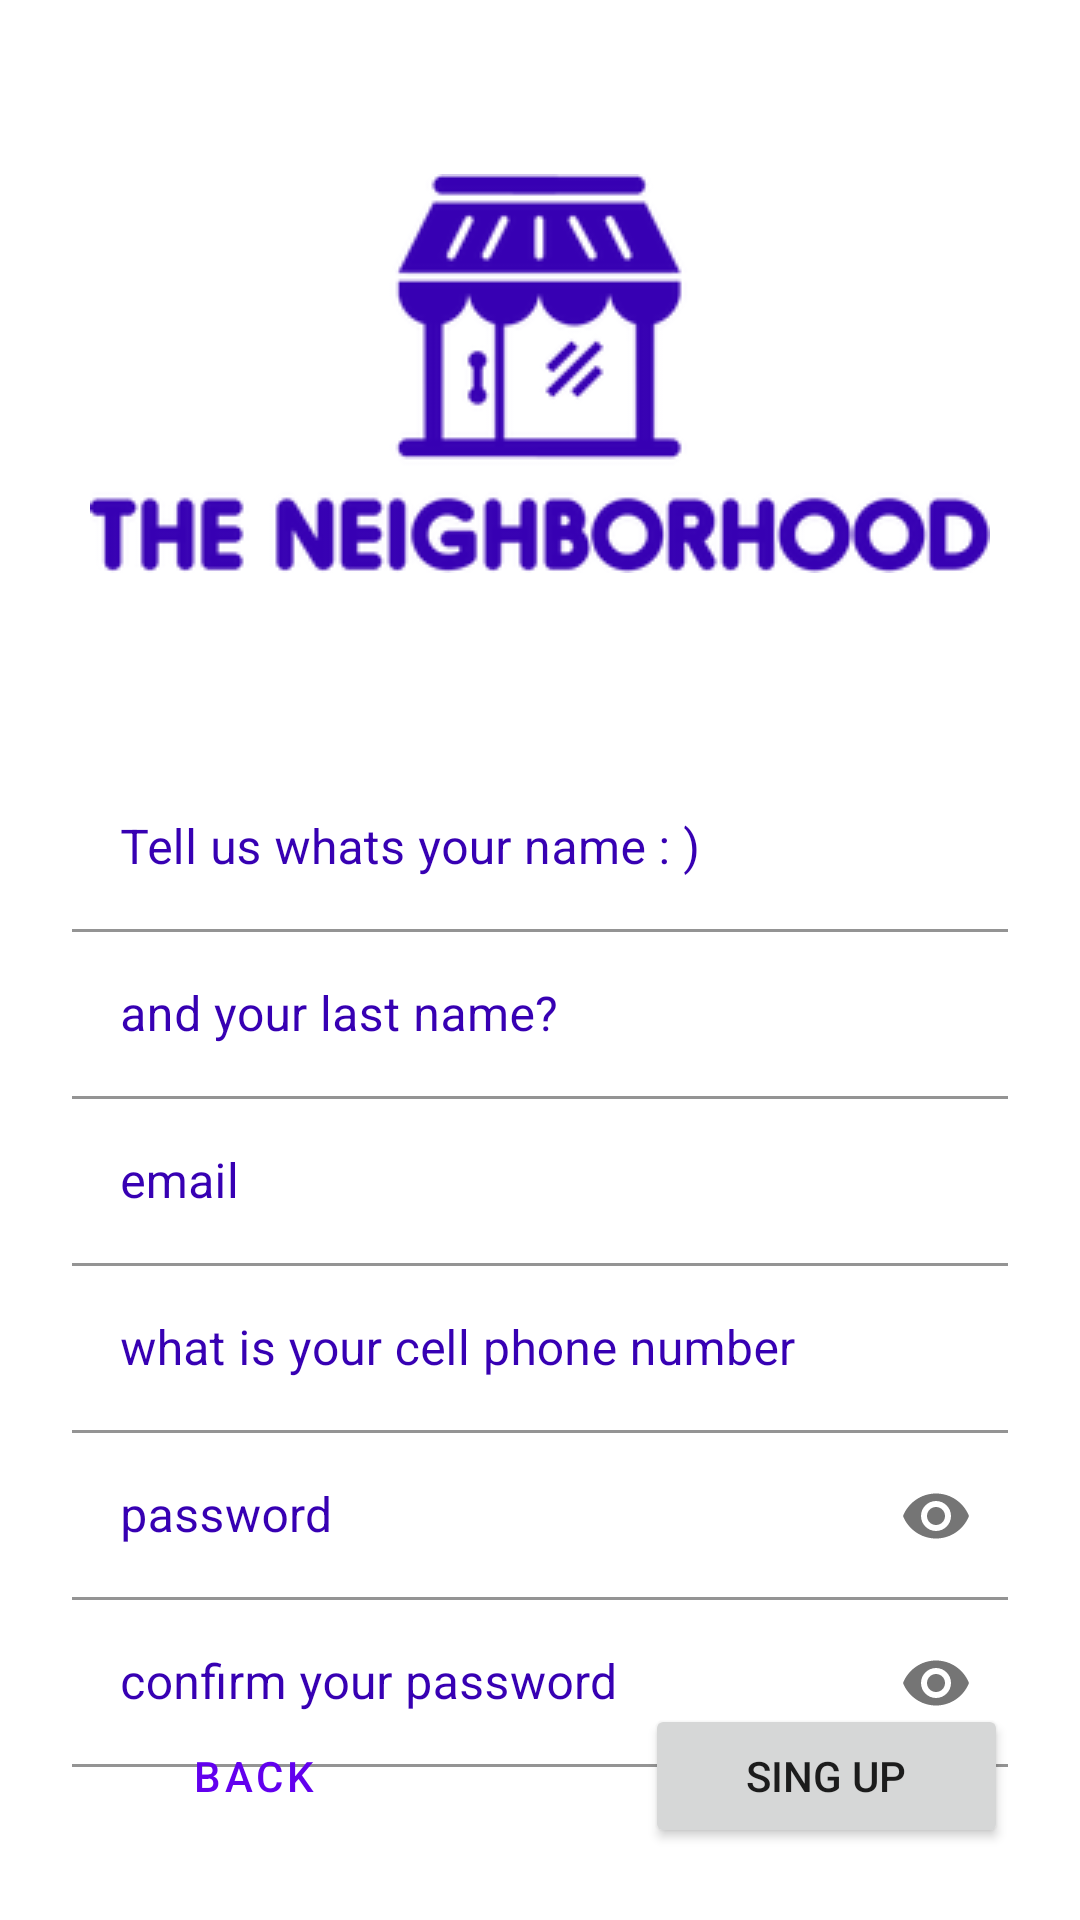

Produce the Android XML layout that renders to this screen, including the resource entries it uses.
<!-- AndroidManifest.xml: application theme Theme.TheNeighborhood -->
<!-- res/layout/personal_information_request.xml -->
<?xml version="1.0" encoding="utf-8"?>
<androidx.constraintlayout.widget.ConstraintLayout xmlns:android="http://schemas.android.com/apk/res/android"
    xmlns:app="http://schemas.android.com/apk/res-auto"
    xmlns:tools="http://schemas.android.com/tools"
    android:layout_width="match_parent"
    android:layout_height="match_parent"
    android:padding="24dp"
    tools:context=".UserIntroduce.PersonalInformation.PersonalInformationRequest">

    <ImageView
        android:id="@+id/logoImageView2"
        android:layout_width="match_parent"
        android:layout_height="wrap_content"
        android:layout_marginVertical="34dp"
        android:foregroundGravity="center"
        android:tint="@color/design_default_color_primary_dark"
        android:tintMode="src_atop"
        app:layout_constraintEnd_toEndOf="parent"
        app:layout_constraintStart_toStartOf="parent"
        app:layout_constraintTop_toTopOf="parent"
        app:srcCompat="@drawable/the_neighborhood" />

    <com.google.android.material.textfield.TextInputLayout
        android:id="@+id/nameTextField"
        android:layout_width="match_parent"
        android:layout_height="0dp"
        android:hint="@string/NameRequest"
        android:textColorHint="@color/design_default_color_primary_dark"
        android:layout_marginTop="64dp"
        app:layout_constraintEnd_toEndOf="parent"
        app:layout_constraintStart_toStartOf="parent"
        app:layout_constraintTop_toBottomOf="@id/logoImageView2">

        <com.google.android.material.textfield.TextInputEditText
            android:layout_width="match_parent"
            android:layout_height="wrap_content"
            android:background="@color/cardview_light_background"
            android:inputType="textPersonName" />

    </com.google.android.material.textfield.TextInputLayout>

    <com.google.android.material.textfield.TextInputLayout
        android:id="@+id/lastNameTextField"
        android:layout_width="match_parent"
        android:layout_height="0dp"
        android:hint="@string/LastNameRequest"
        android:textColorHint="@color/design_default_color_primary_dark"
        app:layout_constraintEnd_toEndOf="parent"
        app:layout_constraintStart_toStartOf="parent"
        app:layout_constraintTop_toBottomOf="@+id/nameTextField">

        <com.google.android.material.textfield.TextInputEditText
            android:layout_width="match_parent"
            android:layout_height="wrap_content"
            android:background="@color/cardview_light_background"
            android:inputType="textPersonName" />

    </com.google.android.material.textfield.TextInputLayout>

    <com.google.android.material.textfield.TextInputLayout
        android:id="@+id/emailInsertTextField"
        android:layout_width="match_parent"
        android:layout_height="wrap_content"
        android:hint="@string/Email"
        android:textColorHint="@color/design_default_color_primary_dark"
        app:layout_constraintEnd_toEndOf="parent"
        app:layout_constraintStart_toStartOf="parent"
        app:layout_constraintTop_toBottomOf="@+id/lastNameTextField">

        <com.google.android.material.textfield.TextInputEditText
            android:layout_width="match_parent"
            android:layout_height="wrap_content"
            android:inputType="textEmailAddress"
            android:background="@color/cardview_light_background"/>

    </com.google.android.material.textfield.TextInputLayout>

    <com.google.android.material.textfield.TextInputLayout
        android:id="@+id/cellphoneTextField"
        android:layout_width="match_parent"
        android:layout_height="wrap_content"
        android:hint="@string/CellphoneRequest"
        android:textColorHint="@color/design_default_color_primary_dark"
        app:layout_constraintEnd_toEndOf="parent"
        app:layout_constraintStart_toStartOf="parent"
        app:layout_constraintTop_toBottomOf="@+id/emailInsertTextField">

        <com.google.android.material.textfield.TextInputEditText
            android:layout_width="match_parent"
            android:layout_height="wrap_content"
            android:background="@color/cardview_light_background"
            android:inputType="phone" />

    </com.google.android.material.textfield.TextInputLayout>

    <com.google.android.material.textfield.TextInputLayout
        android:id="@+id/passwordInsertTextField"
        android:layout_width="match_parent"
        android:layout_height="wrap_content"
        android:hint="@string/Password"
        android:textColorHint="@color/design_default_color_primary_dark"
        app:endIconMode="password_toggle"
        app:layout_constraintEnd_toEndOf="parent"
        app:layout_constraintStart_toStartOf="parent"
        app:layout_constraintTop_toBottomOf="@+id/cellphoneTextField">

        <com.google.android.material.textfield.TextInputEditText
            android:layout_width="match_parent"
            android:layout_height="wrap_content"
            android:inputType="textPassword"
            android:background="@color/cardview_light_background"/>

    </com.google.android.material.textfield.TextInputLayout>

    <com.google.android.material.textfield.TextInputLayout
        android:id="@+id/passwordConfirmTextField"
        android:layout_width="match_parent"
        android:layout_height="wrap_content"
        android:hint="@string/PasswordConfirmation"
        android:textColorHint="@color/design_default_color_primary_dark"
        app:endIconMode="password_toggle"
        app:layout_constraintEnd_toEndOf="parent"
        app:layout_constraintStart_toStartOf="parent"
        app:layout_constraintTop_toBottomOf="@+id/passwordInsertTextField">

        <com.google.android.material.textfield.TextInputEditText
            android:layout_width="match_parent"
            android:layout_height="wrap_content"
            android:inputType="textPassword"
            android:background="@color/cardview_light_background"/>

    </com.google.android.material.textfield.TextInputLayout>

    <androidx.appcompat.widget.LinearLayoutCompat
        android:id="@+id/linearLayoutCompat"
        android:layout_width="match_parent"
        android:layout_height="wrap_content"
        android:gravity="center|bottom"
        android:orientation="horizontal"
        android:weightSum="4"
        app:layout_constraintBottom_toBottomOf="parent"
        app:layout_constraintEnd_toEndOf="parent"
        app:layout_constraintStart_toStartOf="parent">

        <Button
            android:id="@+id/backButton"
            style="?attr/materialButtonOutlinedStyle"
            android:layout_width="0dp"
            android:layout_height="wrap_content"
            android:layout_gravity="start"
            android:layout_marginEnd="35dp"
            android:layout_weight="2"
            android:text="back"
            app:layout_constraintEnd_toEndOf="parent"
            app:layout_constraintStart_toStartOf="parent"
            app:layout_constraintTop_toBottomOf="@+id/nextButton" />

        <Button
            android:id="@+id/nextButton"
            android:layout_width="0dp"
            android:layout_height="wrap_content"
            android:layout_gravity="end"
            android:layout_marginStart="35dp"
            android:layout_weight="2"
            android:text="Sing up"
            app:layout_constraintEnd_toEndOf="parent"
            app:layout_constraintStart_toStartOf="parent"/>

    </androidx.appcompat.widget.LinearLayoutCompat>



</androidx.constraintlayout.widget.ConstraintLayout>
<!-- resources referenced by this layout -->
<resources>
  <!-- drawable the_neighborhood: png bitmap (drawable, 15417 bytes) -->
  <string name="CellphoneRequest">what is your cell phone number</string>
  <string name="Email">email</string>
  <string name="LastNameRequest">and your last name?</string>
  <string name="NameRequest">Tell us whats your name : )</string>
  <string name="Password">password</string>
  <string name="PasswordConfirmation">confirm your password</string>
  <style name="Theme.TheNeighborhood" parent="Theme.MaterialComponents.DayNight.DarkActionBar">
          
          <item name="colorPrimary">@color/purple_500</item>
          <item name="colorPrimaryVariant">@color/purple_700</item>
          <item name="colorOnPrimary">@color/white</item>
          
          <item name="colorSecondary">@color/teal_200</item>
          <item name="colorSecondaryVariant">@color/teal_700</item>
          <item name="colorOnSecondary">@color/black</item>
          
          <item name="android:statusBarColor" tools:targetApi="l">?attr/colorPrimaryVariant</item>
          
      </style>
  <!-- not gathered from this repository: default colours our renderer supplied (Android Studio template values) -->
  <color name="purple_500">#FF6200EE</color>
  <color name="purple_700">#FF3700B3</color>
  <color name="teal_200">#FF03DAC5</color>
  <color name="teal_700">#FF018786</color>
  <color name="black">#FF000000</color>
  <color name="white">#FFFFFFFF</color>
</resources>
